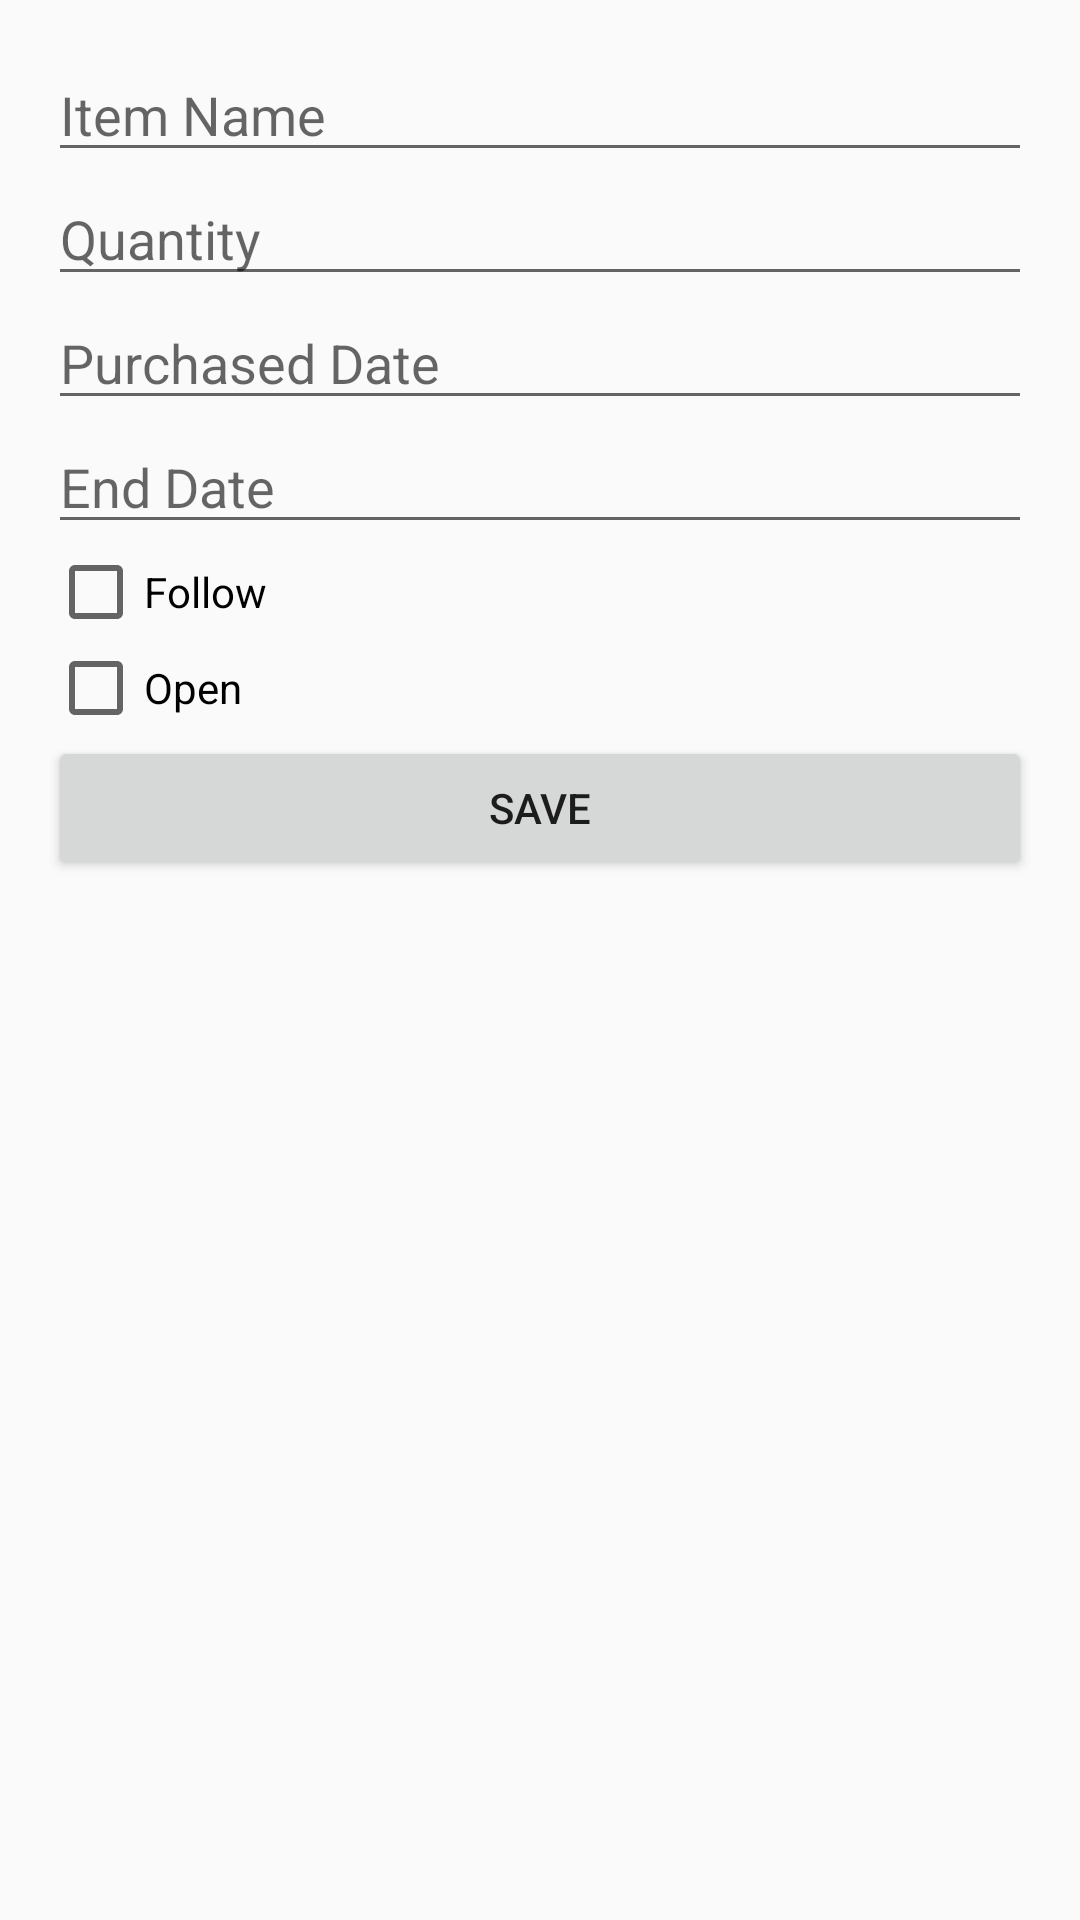

Layout XML and referenced resources for this Android screen:
<!-- AndroidManifest.xml: application theme Theme.Refreshgerator -->
<!-- res/layout/bottom_sheet_add_supply.xml -->
<?xml version="1.0" encoding="utf-8"?>
<LinearLayout xmlns:android="http://schemas.android.com/apk/res/android"
    android:layout_width="match_parent"
    android:layout_height="wrap_content"
    android:orientation="vertical"
    android:padding="16dp">

    <EditText
        android:id="@+id/etItemName"
        android:layout_width="match_parent"
        android:layout_height="wrap_content"
        android:hint="Item Name"
        android:inputType="text" />

    <EditText
        android:id="@+id/etQuantity"
        android:layout_width="match_parent"
        android:layout_height="wrap_content"
        android:hint="Quantity"
        android:inputType="numberDecimal" />

    <EditText
        android:id="@+id/etPurchasedDate"
        android:layout_width="match_parent"
        android:layout_height="wrap_content"
        android:hint="Purchased Date"
        android:inputType="date" />

    <EditText
        android:id="@+id/etEndDate"
        android:layout_width="match_parent"
        android:layout_height="wrap_content"
        android:hint="End Date"
        android:inputType="date" />

    <CheckBox
        android:id="@+id/cbFollow"
        android:layout_width="wrap_content"
        android:layout_height="wrap_content"
        android:text="Follow" />

    <CheckBox
        android:id="@+id/cbOpen"
        android:layout_width="wrap_content"
        android:layout_height="wrap_content"
        android:text="Open" />

    <Button
        android:id="@+id/btnSave"
        android:layout_width="match_parent"
        android:layout_height="wrap_content"
        android:text="Save" />
</LinearLayout>
<!-- resources referenced by this layout -->
<resources>
  <style name="Theme.Refreshgerator" parent="Theme.AppCompat.Light.NoActionBar">
          <item name="android:statusBarColor">@color/white</item>
          <item name="android:windowLightStatusBar">true</item> 
      </style>
  <color name="white">#FFFFFFFF</color>
</resources>
